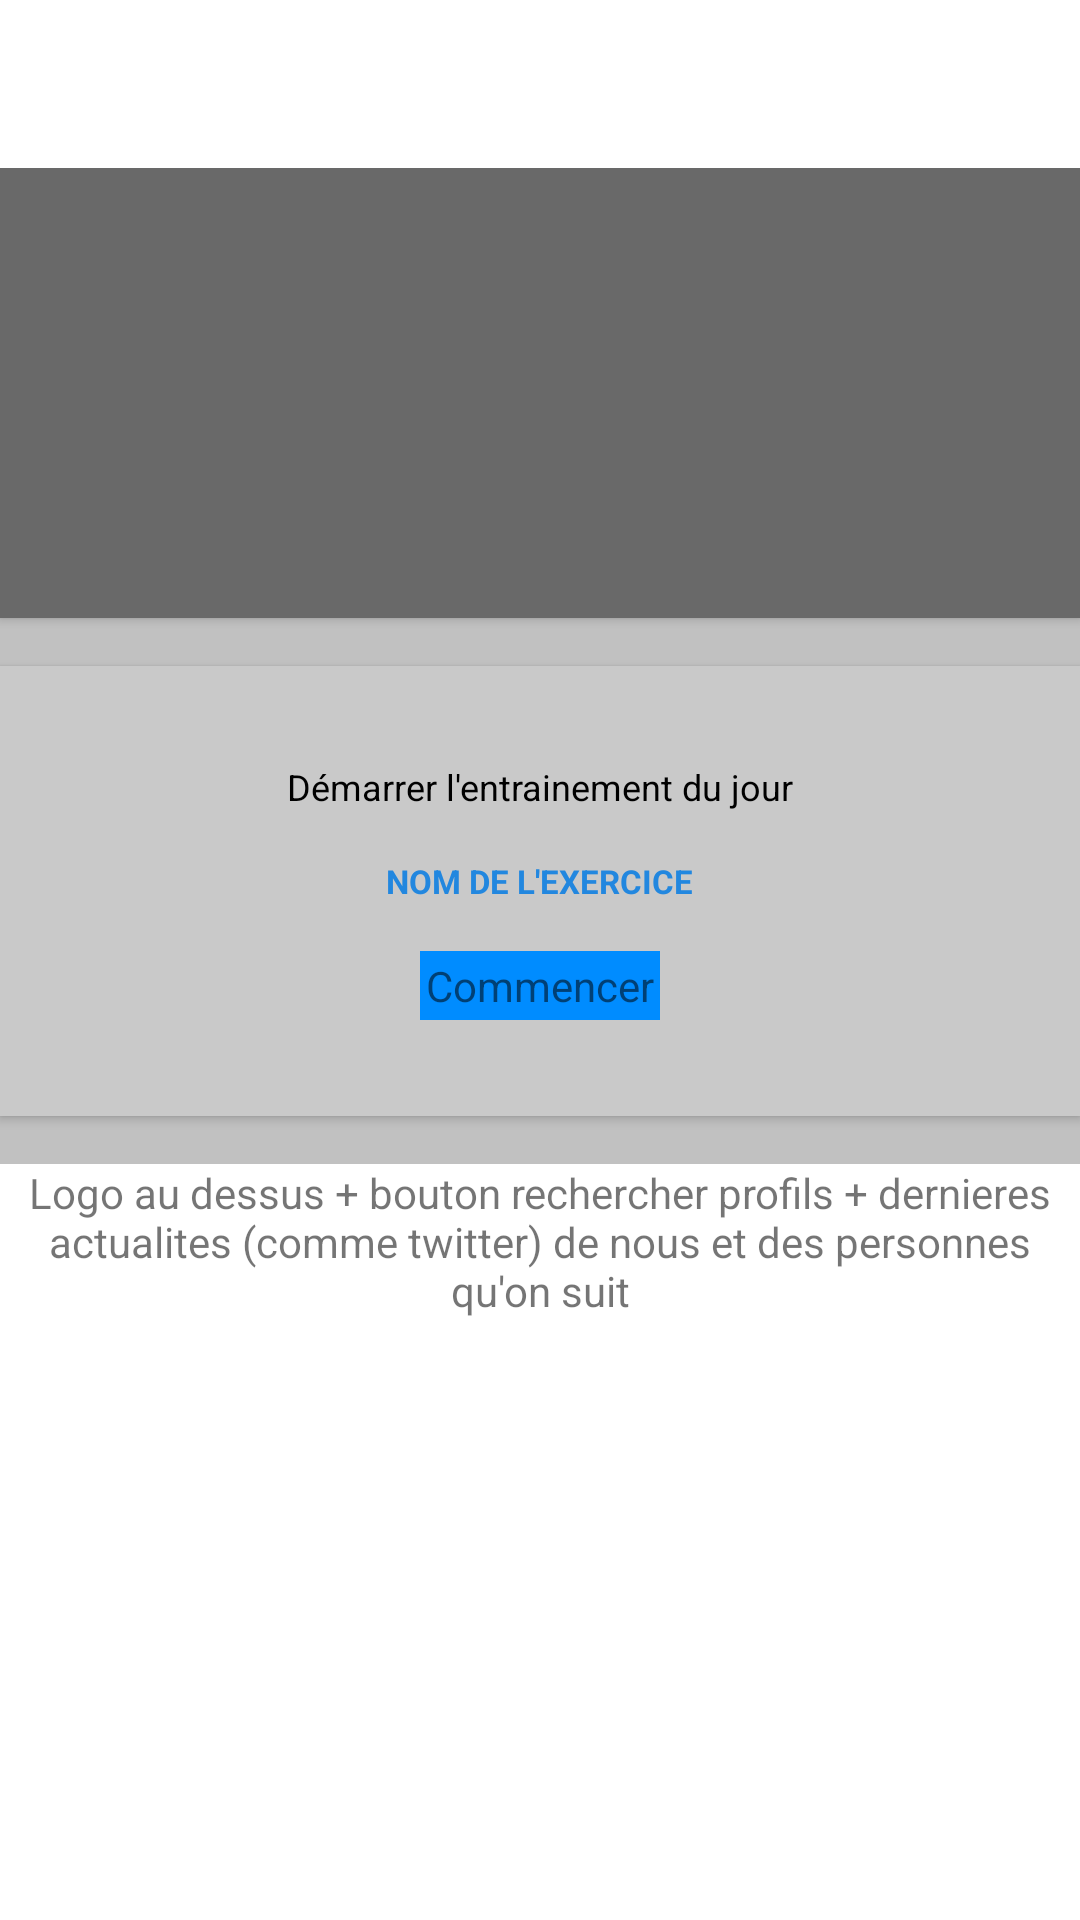

This screen was rendered from an Android layout file. Write that file and the resources it references.
<!-- AndroidManifest.xml: application theme AppTheme.NoActionBar -->
<!-- res/layout/activity_home.xml -->
<?xml version="1.0" encoding="utf-8"?>
<android.support.v4.widget.DrawerLayout
    xmlns:android="http://schemas.android.com/apk/res/android"
    xmlns:app="http://schemas.android.com/apk/res-auto"
    xmlns:tools="http://schemas.android.com/tools"
    android:id="@+id/drawer_layout"
    android:layout_width="match_parent"
    android:layout_height="match_parent"
    tools:context=".activities.HomeActivity"
    android:fitsSystemWindows="true"
    tools:openDrawer="start">

    <LinearLayout
        android:layout_width="match_parent"
        android:layout_height="match_parent"
        android:orientation="vertical">

        <include layout="@layout/app_bar"/>

        <ScrollView
            android:layout_width="match_parent"
            android:layout_height="match_parent"
            android:background="@color/background_layout"
            app:layout_behavior="@string/appbar_scrolling_view_behavior">

            <LinearLayout
                android:layout_width="match_parent"
                android:layout_height="wrap_content"
                android:orientation="vertical"
                android:background="@color/background_layout">

                <LinearLayout
                    android:layout_width="match_parent"
                    android:layout_height="wrap_content"
                    android:background="@color/background_layout"
                    android:elevation="@dimen/fav_elevation"
                    android:translationZ="@dimen/fav_elevation">

                    <ImageView
                        android:layout_width="match_parent"
                        android:layout_height="150dp"
                        android:background="#696969"/>

                </LinearLayout>

                <View
                    android:layout_width="match_parent"
                    android:layout_height="@dimen/fav_space"
                    android:background="@color/space"/>

                <RelativeLayout
                    android:layout_width="match_parent"
                    android:layout_height="wrap_content"
                    android:gravity="center"
                    android:background="@color/background_layout"
                    android:elevation="@dimen/fav_elevation"
                    android:translationZ="@dimen/fav_elevation">

                    <ImageView
                        android:layout_width="match_parent"
                        android:layout_height="150dp"
                        android:background="#c9c9c9" />

                    <LinearLayout
                        android:id="@+id/startDailyExercising_LinearLayout"
                        android:layout_width="match_parent"
                        android:layout_height="match_parent"
                        android:padding="@dimen/fav_padding"
                        android:layout_centerInParent="true"
                        android:gravity="center"
                        android:orientation="vertical">

                        <TextView
                            android:layout_width="wrap_content"
                            android:layout_height="wrap_content"
                            android:textAppearance="@style/text_style"
                            android:text="Démarrer l'entrainement du jour"/>

                        <Space
                            android:layout_width="match_parent"
                            android:layout_height="@dimen/fav_spacingText" />

                        <TextView
                            android:layout_width="wrap_content"
                            android:layout_height="wrap_content"
                            android:textAppearance="@style/titlesText_style"
                            android:text="nom de l'exercice"/>

                        <Space
                            android:layout_width="match_parent"
                            android:layout_height="@dimen/fav_spacingText" />

                        <TextView
                            android:layout_width="wrap_content"
                            android:layout_height="wrap_content"
                            android:background="#008cff"
                            android:padding="2dp"
                            android:text="@string/start"/>

                    </LinearLayout>

                </RelativeLayout>

                <View
                    android:layout_width="match_parent"
                    android:layout_height="@dimen/fav_space"
                    android:background="@color/space"/>

                <TextView
                    android:layout_width="wrap_content"
                    android:layout_height="wrap_content"
                    android:text="Logo au dessus + bouton rechercher profils + dernieres actualites (comme twitter) de nous et des personnes qu'on suit"
                    app:layout_constraintBottom_toBottomOf="parent"
                    app:layout_constraintLeft_toLeftOf="parent"
                    app:layout_constraintRight_toRightOf="parent"
                    app:layout_constraintTop_toTopOf="parent"
                    android:gravity="center" />

            </LinearLayout>

        </ScrollView>

    </LinearLayout>

    <android.support.design.widget.NavigationView
        android:id="@+id/nav_view"
        android:layout_width="wrap_content"
        android:layout_height="match_parent"
        android:layout_gravity="start"
        android:fitsSystemWindows="true"
        android:background="@color/colorPrimary"
        app:headerLayout="@layout/nav_header_home"
        app:menu="@menu/menu_activity_home_drawer" />

</android.support.v4.widget.DrawerLayout>
<!-- res/layout/app_bar.xml (included above) -->
<?xml version="1.0" encoding="utf-8"?>
<android.support.design.widget.AppBarLayout
    xmlns:android="http://schemas.android.com/apk/res/android"
    android:layout_width="match_parent"
    android:layout_height="wrap_content"
    android:theme="@style/AppTheme.AppBarOverlay">

    <include layout="@layout/toolbar"/>


</android.support.design.widget.AppBarLayout>
<!-- res/layout/nav_header_home.xml (included above) -->
<?xml version="1.0" encoding="utf-8"?>
<RelativeLayout xmlns:android="http://schemas.android.com/apk/res/android"
    xmlns:app="http://schemas.android.com/apk/res-auto"
    android:id="@+id/nav_header"
    android:layout_width="match_parent"
    android:layout_height="@dimen/nav_header_height"
    android:theme="@style/ThemeOverlay.AppCompat.Dark">

    <ImageView
        android:layout_width="match_parent"
        android:layout_height="match_parent"
        android:src="@color/colorAccent"/>

    <LinearLayout
        android:layout_width="match_parent"
        android:layout_height="match_parent"
        android:padding="@dimen/fav_spacing"
        android:orientation="vertical"
        android:gravity="bottom|center_vertical">

        <de.hdodenhof.circleimageview.CircleImageView
            android:id="@+id/nav_profilePic_CircleImageView"
            android:layout_width="72dp"
            android:layout_height="72dp"
            android:src="@mipmap/ic_launcher"
            app:civ_border_width="1dp"
            app:civ_border_color="#8e8e8e"/>

        <Space
            android:layout_width="match_parent"
            android:layout_height="8dp" />

        <TextView
            android:id="@+id/nav_name_TextView"
            android:layout_width="match_parent"
            android:layout_height="wrap_content"
            android:textAppearance="@style/TextAppearance.AppCompat.Body1"
            android:text="@string/name"/>

        <TextView
            android:id="@+id/nav_pseudo_TextView"
            android:layout_width="wrap_content"
            android:layout_height="wrap_content"
            android:text="@string/pseudo"/>

    </LinearLayout>

</RelativeLayout>
<!-- res/layout/toolbar.xml (included above) -->
<?xml version="1.0" encoding="utf-8"?>
<android.support.v7.widget.Toolbar
    xmlns:android="http://schemas.android.com/apk/res/android"
    xmlns:app="http://schemas.android.com/apk/res-auto"
    android:id="@+id/toolbar"
    android:layout_width="match_parent"
    android:layout_height="?attr/actionBarSize"
    android:minHeight="?attr/actionBarSize"
    android:background="@color/colorPrimary"
    app:theme="@style/toolbar_style"
    app:popupTheme="@style/toolbar_style">
</android.support.v7.widget.Toolbar>
<!-- resources referenced by this layout -->
<resources>
  <color name="background_layout">#ffffff</color>
  <color name="colorAccent">#2287df</color>
  <color name="colorPrimary">#ffffff</color>
  <color name="space">#c1c1c1</color>
  <dimen name="fav_elevation">1dp</dimen>
  <dimen name="fav_padding">16dp</dimen>
  <dimen name="fav_space">16dp</dimen>
  <dimen name="fav_spacing">16dp</dimen>
  <dimen name="fav_spacingText">16dp</dimen>
  <dimen name="nav_header_height">176dp</dimen>
  <string name="name">Prénom / Nom</string>
  <string name="pseudo">Pseudo</string>
  <string name="start">Commencer</string>
  <style name="AppTheme.AppBarOverlay" parent="ThemeOverlay.AppCompat.Dark.ActionBar" />
  <style name="text_style">
          <item name="android:textColor">@color/text_color</item>
          <item name="android:textSize">@dimen/textSize_dimen</item>
      </style>
  <style name="titlesText_style">
          <item name="android:textColor">@color/colorAccent</item>
          <item name="android:textSize">@dimen/titlesTextSize_dimen</item>
          <item name="android:textStyle">bold</item>
          <item name="android:textAllCaps">true</item>
      </style>
  <style name="toolbar_style" parent="Theme.AppCompat">
          <item name="android:textColorPrimary">@color/toolbar_textPrimary_color</item>
          <item name="android:textColorSecondary">@color/toolbar_textSecondary_color</item>
          <item name="android:itemBackground">#ffffff</item>
      </style>
  <style name="AppTheme.NoActionBar">
          <item name="windowActionBar">false</item>
          <item name="windowNoTitle">true</item>
      </style>
  <color name="text_color">#000000</color>
  <dimen name="textSize_dimen">12sp</dimen>
  <dimen name="titlesTextSize_dimen">11sp</dimen>
  <color name="toolbar_textPrimary_color">#000000</color>
  <color name="toolbar_textSecondary_color">#939393</color>
</resources>
